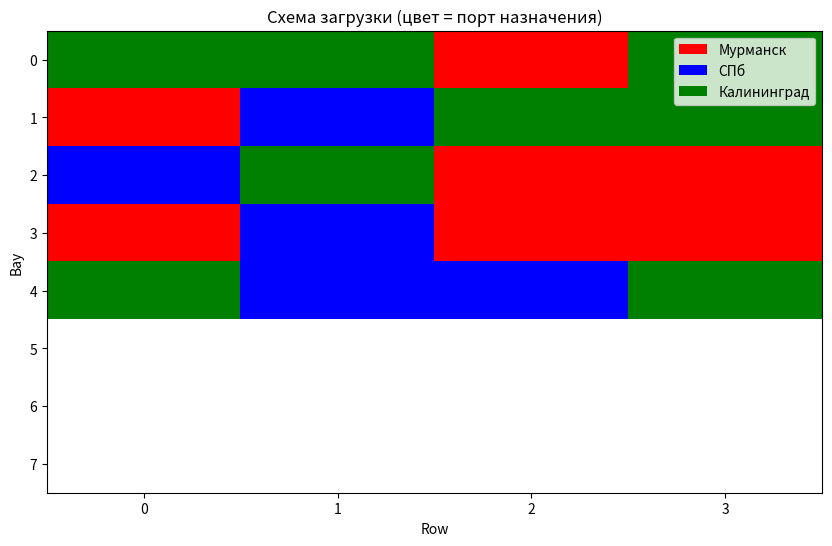

Reproduce this figure in Python. (Note: this script raises an exception after producing the figure.)
import random
import numpy as np
import matplotlib
matplotlib.use('Agg')  # чтобы работало без окна
import matplotlib.pyplot as plt
from matplotlib.patches import Patch

# 1. Модель судна: сетка 8 bays x 4 rows
N_BAYS = 8
N_ROWS = 4
MAX_WEIGHT_PER_CELL = 30000  # кг

cells = []
for bay in range(N_BAYS):
    for row in range(N_ROWS):
        cells.append({
            'id': len(cells),
            'bay': bay,
            'row': row,
            'max_load': MAX_WEIGHT_PER_CELL,
            'current_load': 0,
            'container_id': None
        })

# 2. Контейнеры: 20 штук
ports = ['Мурманск', 'СПб', 'Калининград']
containers = []
for i in range(20):
    containers.append({
        'id': i,
        'weight': random.randint(5000, 25000),
        'port': random.choice(ports)
    })

# 3. Эвристика: тяжёлые — первыми
containers_sorted = sorted(containers, key=lambda c: c['weight'], reverse=True)

for cont in containers_sorted:
    placed = False
    for cell in cells:
        if cell['container_id'] is None and cell['current_load'] + cont['weight'] <= cell['max_load']:
            cell['container_id'] = cont['id']
            cell['current_load'] = cont['weight']
            placed = True
            break
    if not placed:
        print(f"Контейнер {cont['id']} не поместился!")

# 4. Вывод результата
print("Схема загрузки:")
for cell in cells:
    if cell['container_id'] is not None:
        cont = next(c for c in containers if c['id'] == cell['container_id'])
        print(f"Ячейка bay={cell['bay']}, row={cell['row']}: контейнер {cont['id']}, вес {cont['weight']}, порт {cont['port']}")

# 5. Визуализация
grid = np.zeros((N_BAYS, N_ROWS))
port_colors = {'Мурманск': 1, 'СПб': 2, 'Калининград': 3}
for cell in cells:
    if cell['container_id'] is not None:
        cont = next(c for c in containers if c['id'] == cell['container_id'])
        grid[cell['bay'], cell['row']] = port_colors[cont['port']]

fig, ax = plt.subplots(figsize=(10, 6))
cmap = plt.cm.colors.ListedColormap(['white', 'red', 'blue', 'green'])
ax.imshow(grid, cmap=cmap, aspect='auto')
ax.set_xticks(range(N_ROWS))
ax.set_yticks(range(N_BAYS))
ax.set_xlabel('Row')
ax.set_ylabel('Bay')
ax.set_title('Схема загрузки (цвет = порт назначения)')

legend_elements = [
    Patch(facecolor='red', label='Мурманск'),
    Patch(facecolor='blue', label='СПб'),
    Patch(facecolor='green', label='Калининград')
]
ax.legend(handles=legend_elements, loc='upper right')
plt.savefig('result/loading_scheme.png', dpi=150, bbox_inches='tight')
print("Визуализация сохранена в result/loading_scheme.png")
